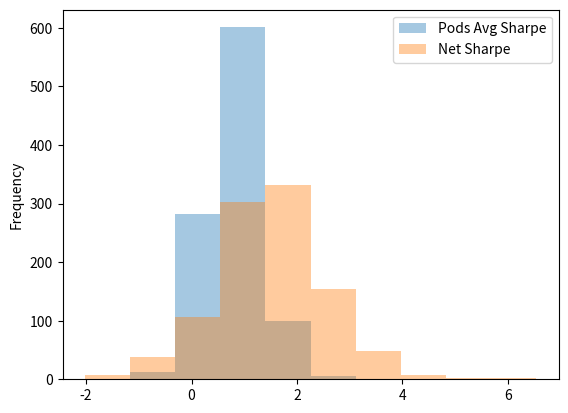

The script that saved this image:
"""
Random Multivariate t-dist
https://github.com/statsmodels/statsmodels/blob/main/statsmodels/sandbox/distributions/multivariate.py#L90

--- The Pods ---
Each pod has the same sharpe and Vol, and the same correlation with each other
Each of them charges a Pfee over benchmark

--- The Fund ---
Compiles the pods and leverages them to the desired vol. Charges a Pfee over
the performance of the fund over the benchmark. Charges admin fee over the
total size of the fund.

--- The client ---
What is the final performance for the client?
How much of the maximum available sharpe of the pods gets to the client?
How does the maximum sharpe (of the fund and of the client) change as a
function of the number of pods and their average correlation.
"""
import numpy as np
import pandas as pd
from tqdm import tqdm
import matplotlib.pyplot as plt

sharpe = 0.8
vol = 0.04
rf = 0.05
n_pods = 10
rho = 0.1
n_periods = 1
pfee_pods = 0.18
leverage = 5
admin_fee = 0.016
pfee_admin = 0.12
simulations = 1000

mu = rf + vol * sharpe
mu = mu * np.ones(n_pods)

corr_mat = np.eye(n_pods) * (1 - rho) + np.ones((n_pods, n_pods)) * rho
cov_mat = np.diag(vol * np.ones(n_pods)) @ corr_mat @ np.diag(vol * np.ones(n_pods))
inv_c = np.linalg.inv(corr_mat)

iota = np.ones(n_pods)
max_sharpe = sharpe * np.sqrt(iota @ inv_c @ iota)


def multivariate_t_rvs(m, S, df=np.inf, n_simul=1):
    """
    generate random variables of multivariate t distribution

    Parameters
    ----------
    m : array_like
        mean of random variable, length determines dimension of random variable
    S : array_like
        square array of covariance  matrix
    df : int or float
        degrees of freedom
    n_simul : int
        number of observations, return random array will be (n, len(m))

    Returns
    -------
    rvs : ndarray, (n, len(m))
        each row is an independent draw of a multivariate t distributed
        random variable
    """
    m = np.asarray(m)
    d = len(m)
    if df == np.inf:
        x = np.ones(n_simul)
    else:
        x = np.random.chisquare(df, n_simul) / df
    z = np.random.multivariate_normal(np.zeros(d), S, n_simul)
    return m + z / np.sqrt(x)[:, None]


df_simuls = pd.DataFrame()
for ss in tqdm(range(simulations)):

    # Sample the returns
    rets = multivariate_t_rvs(mu, cov_mat, 10, n_periods)
    trackers = np.vstack([np.ones((1, n_pods)), 1 + rets])
    trackers = trackers.cumprod(axis=0)
    trackers = pd.DataFrame(data=trackers,
                            columns=[f"Pod {p+1}" for p in range(n_pods)])

    bonus_pods = np.maximum(trackers.diff(1) - trackers.shift(1) * rf, 0) * pfee_pods
    quota_gross = trackers.sum(axis=1)

    quota_after_podfee = (trackers.diff(1) - trackers.shift(1) * rf).sum(axis=1) * leverage
    quota_after_podfee.iloc[0] = quota_gross.iloc[0]
    quota_after_podfee = quota_after_podfee.cumsum()

    admin_cost = quota_gross.shift(1) * admin_fee
    bonus_admin = np.maximum(quota_after_podfee.diff(1) - quota_after_podfee.shift(1) * rf, 0) * pfee_admin
    quota_net = quota_after_podfee.diff(1) - admin_cost - bonus_admin
    quota_net.iloc[0] = quota_gross.iloc[0]
    quota_net = quota_net.cumsum()

    # quotas = pd.concat(
    #     [
    #         quota_gross.rename('Gross'),
    #         quota_after_podfee.rename('After Pod Fees'),
    #         quota_net.rename('Net'),
    #     ],
    #     axis=1,
    # )

    df_simuls.loc[ss, 'Pods Avg Sharpe'] = ((trackers.pct_change(1) - rf) / vol).mean(axis=1).iloc[-1]

    w = (1/n_pods) * np.ones(n_pods)
    quota_vol = np.sqrt(w.T @ cov_mat @ w) * leverage
    df_simuls.loc[ss, 'Net Sharpe'] = (quota_net.pct_change(1) / quota_vol).iloc[-1]


df_simuls.plot(kind='hist', alpha=0.4)
plt.show()
